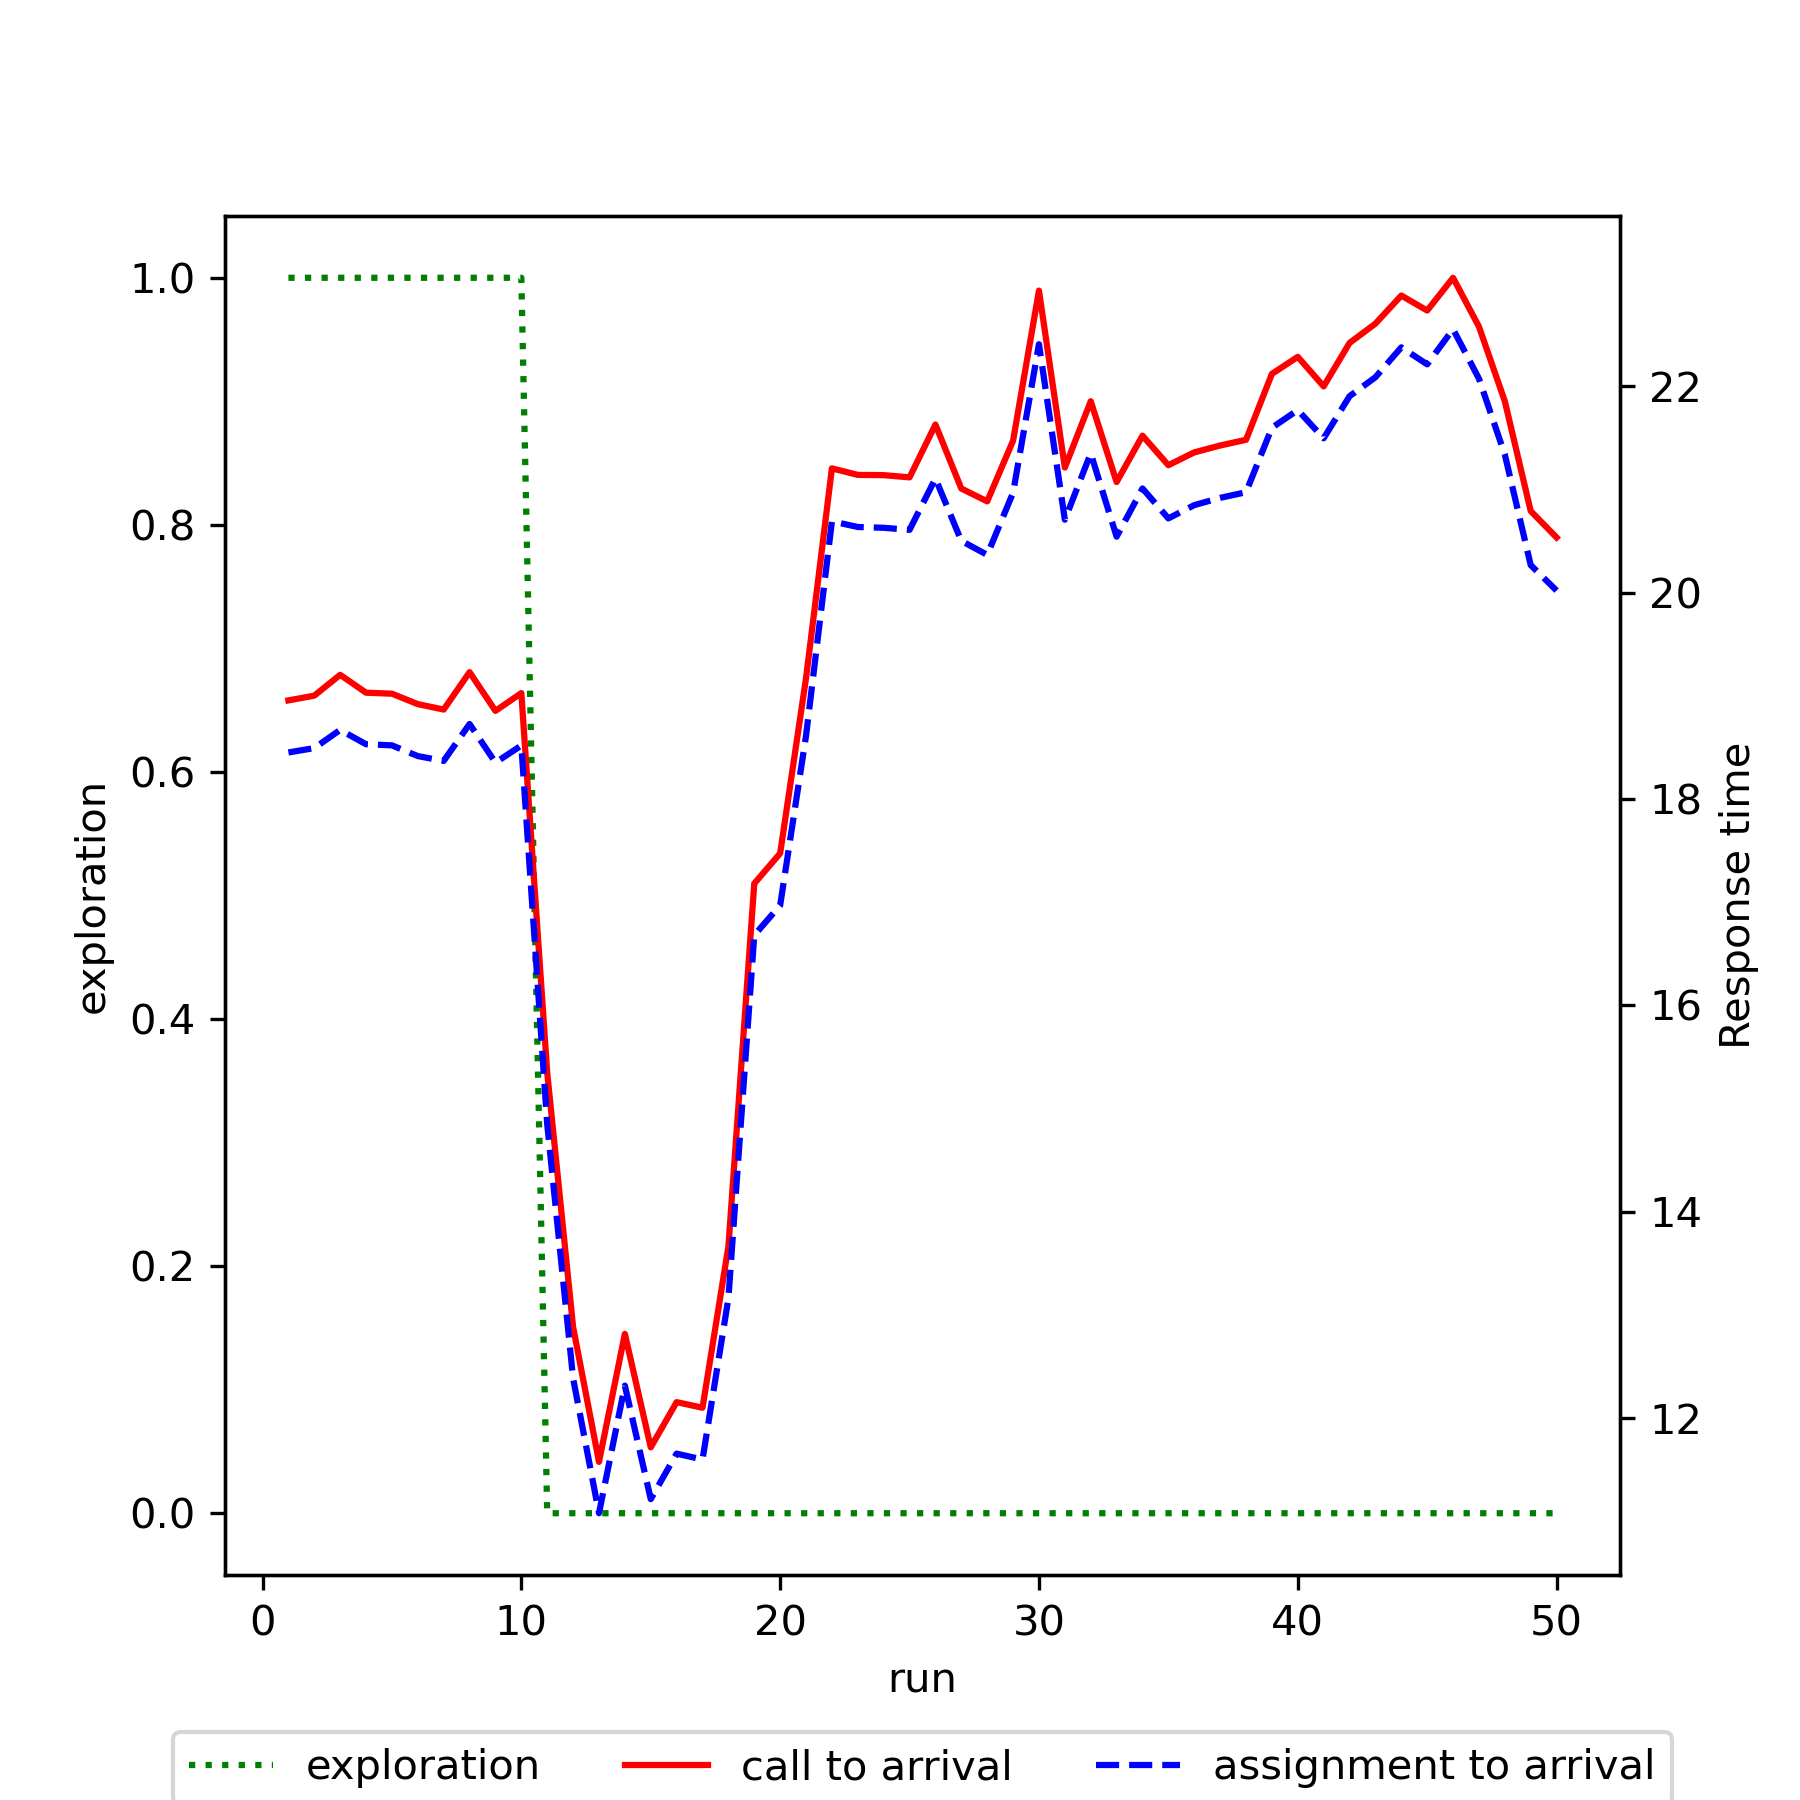

Data behind this chart, as committed beside it:
run, exploration, mean_call_to_arrival, mean_assignment_to_arrival
1, 1.0, 18.96, 18.45
2, 1.0, 19, 18.49
3, 1.0, 19.2, 18.67
4, 1.0, 19.03, 18.53
5, 1.0, 19.02, 18.52
6, 1.0, 18.92, 18.42
7, 1.0, 18.87, 18.37
8, 1.0, 19.23, 18.73
9, 1.0, 18.85, 18.35
10, 1.0, 19.03, 18.52
11, 0.0, 15.35, 14.85
12, 0.0, 12.89, 12.39
13, 0.0, 11.58, 11.08
14, 0.0, 12.82, 12.32
15, 0.0, 11.72, 11.22
16, 0.0, 12.16, 11.66
17, 0.0, 12.1, 11.6
18, 0.0, 13.66, 13.16
19, 0.0, 17.18, 16.68
20, 0.0, 17.47, 16.97
21, 0.0, 19.17, 18.61
22, 0.0, 21.2, 20.69
23, 0.0, 21.14, 20.64
24, 0.0, 21.14, 20.63
25, 0.0, 21.12, 20.61
26, 0.0, 21.63, 21.11
27, 0.0, 21.01, 20.5
28, 0.0, 20.88, 20.37
29, 0.0, 21.47, 20.97
30, 0.0, 22.93, 22.41
31, 0.0, 21.21, 20.71
32, 0.0, 21.85, 21.35
33, 0.0, 21.07, 20.54
34, 0.0, 21.52, 21.01
35, 0.0, 21.23, 20.72
36, 0.0, 21.36, 20.85
37, 0.0, 21.43, 20.92
38, 0.0, 21.48, 20.97
39, 0.0, 22.12, 21.6
40, 0.0, 22.28, 21.77
41, 0.0, 22, 21.5
42, 0.0, 22.42, 21.9
43, 0.0, 22.61, 22.09
44, 0.0, 22.88, 22.38
45, 0.0, 22.73, 22.21
46, 0.0, 23.05, 22.55
47, 0.0, 22.58, 22.07
48, 0.0, 21.85, 21.34
49, 0.0, 20.79, 20.27
50, 0.0, 20.53, 20.02
